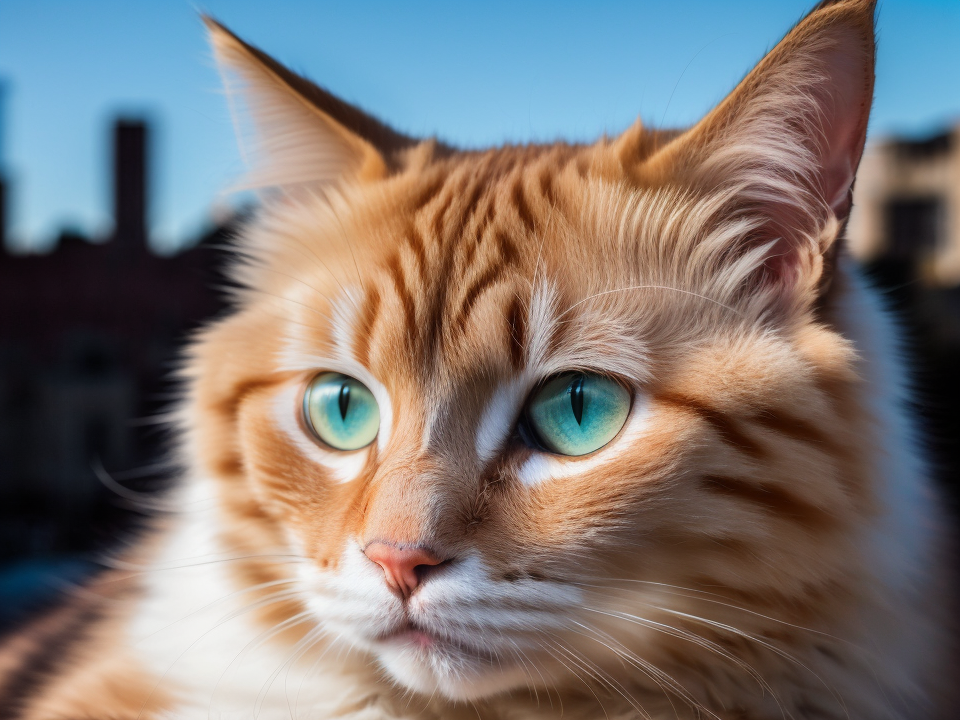
Generation parameters embedded in this image by AUTOMATIC1111 Stable Diffusion web UI or a fork of it (Forge, ...) (PNG 'parameters' text chunk):
RAW photo, a close up portrait photo of Ragdoll cat,
background is city ruins, (high detailed skin:1.2), 8k uhd, dslr, soft lighting, high quality, film grain, Fujifilm XT3
Negative prompt: (deformed iris, deformed pupils, semi-realistic, cgi, 3d, render, sketch, cartoon, drawing, anime:1.4), text, close up, cropped, out of frame, worst quality, low quality, jpeg artifacts, ugly, duplicate, morbid, mutilated, extra fingers, mutated hands, poorly drawn hands, poorly drawn face, mutation, deformed, blurry, dehydrated, bad anatomy, bad proportions, extra limbs, cloned face, disfigured, gross proportions, malformed limbs, missing arms, missing legs, extra arms, extra legs, fused fingers, too many fingers, long neck
Steps: 25, Sampler: DPM++ 2M Karras, CFG scale: 7, Seed: 850884538, Size: 800x600, Model hash: c35782bad8, Model: realisticVisionV13_v13, Denoising strength: 0.4, Hires upscale: 1.2, Hires upscaler: Latent (antialiased)